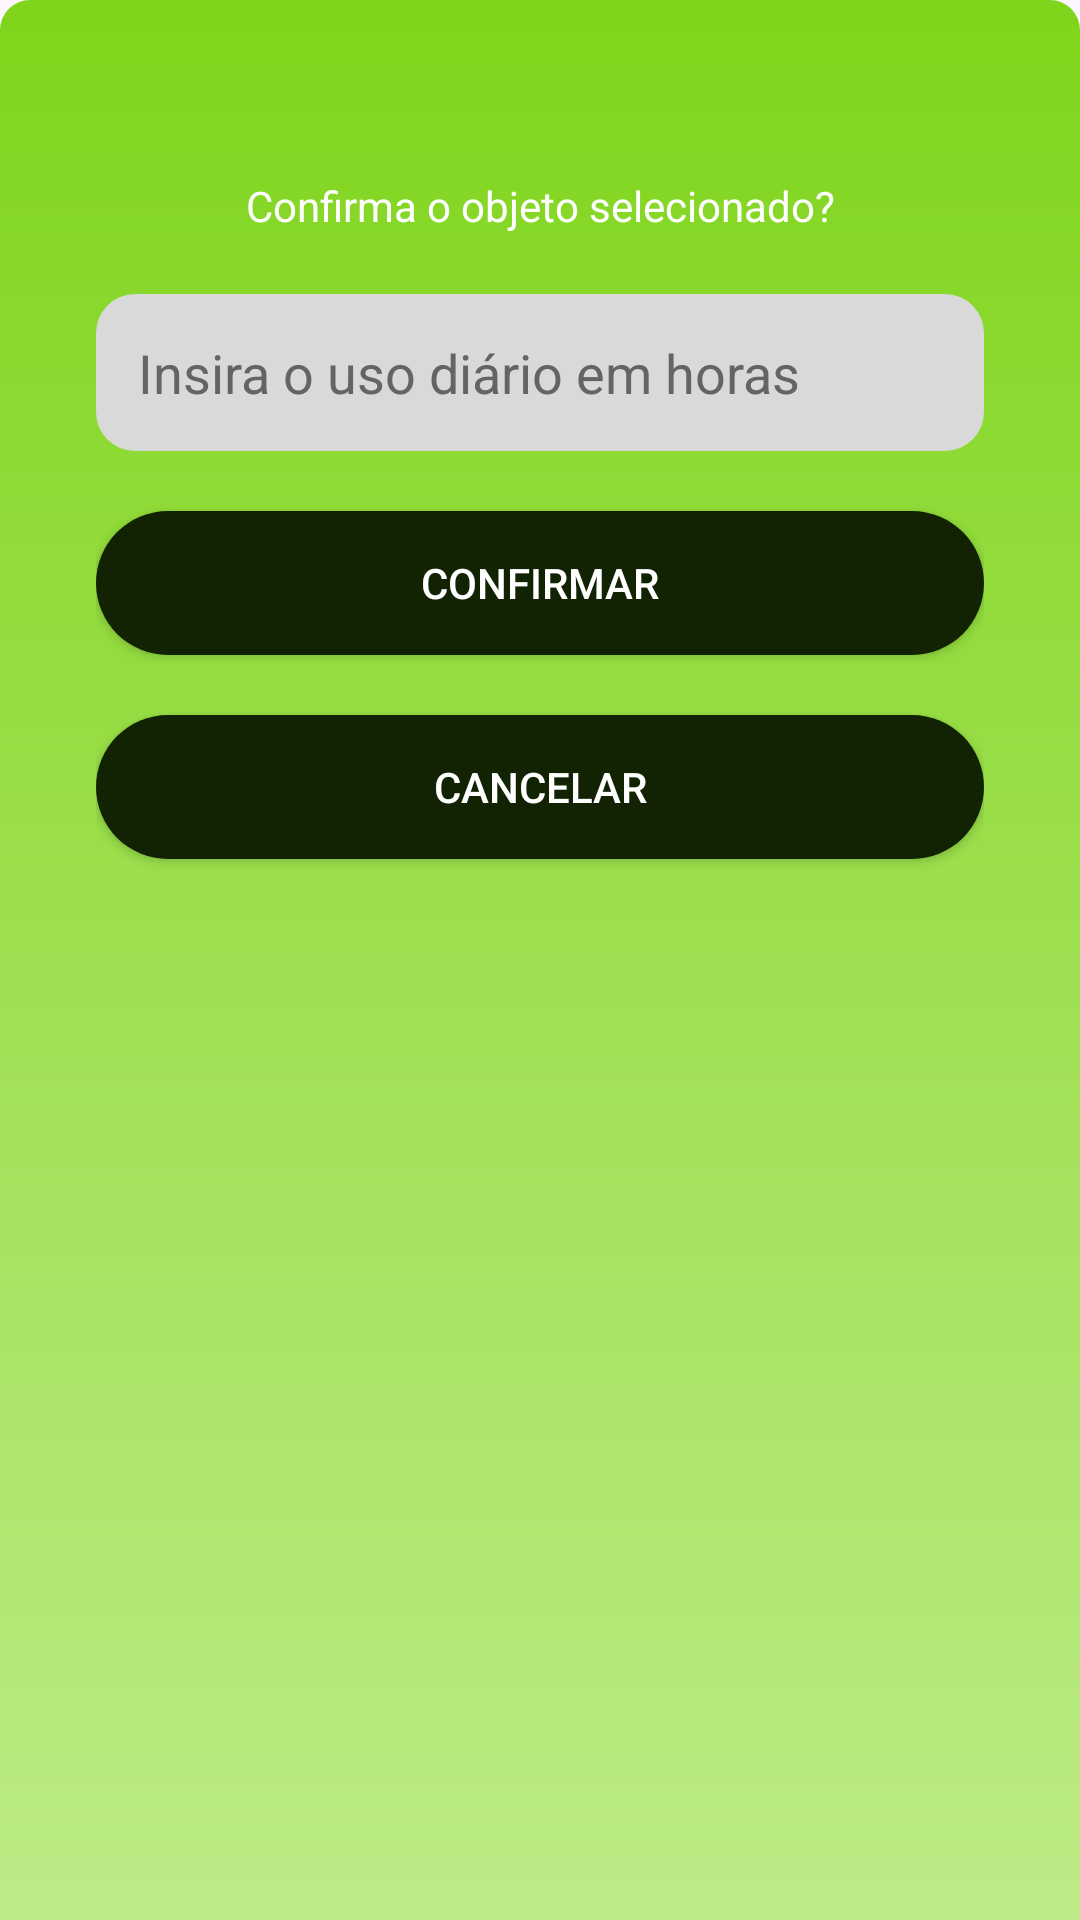

Reconstruct the res/layout file that produces this screen, plus the resources it refers to.
<!-- AndroidManifest.xml: application theme Theme.WindRose -->
<!-- res/layout/custom_bottom_sheet.xml -->
<?xml version="1.0" encoding="utf-8"?>
<LinearLayout xmlns:android="http://schemas.android.com/apk/res/android"
    xmlns:app="http://schemas.android.com/apk/res-auto"
    xmlns:tools="http://schemas.android.com/tools"
    android:orientation="vertical"
    android:layout_width="match_parent"
    android:layout_height="wrap_content"
    android:padding="32dp"
    android:background="@drawable/bg_custom_dialog">



    <TextView
        android:id="@+id/itemName"
        android:layout_width="match_parent"
        android:layout_height="wrap_content"
        android:textAlignment="center"
        tools:text="Geladeira"
        android:textColor="@color/white"
        android:textSize="20sp"
        android:textStyle="bold"
        />

    <TextView
        android:layout_width="match_parent"
        android:layout_height="wrap_content"
        android:textAlignment="center"
        android:text="Confirma o objeto selecionado?"
        android:textColor="@color/white"
        />

    <EditText
        android:id="@+id/diaryUsageEditText"
        android:layout_width="match_parent"
        android:layout_height="wrap_content"
        android:background="@drawable/bg_edit_text"
        android:layout_marginTop="20sp"
        android:hint="Insira o uso diário em horas"
        android:textColorHint="#646464"
        android:textColor="@color/black"
        android:padding="14dp"
        android:inputType="number"
        />


    <Button
        android:id="@+id/confirmButton"
        android:layout_marginTop="20dp"
        android:layout_width="match_parent"
        android:layout_height="wrap_content"
        android:background="@drawable/bg_button"
        app:backgroundTint="@null"
        android:textColor="@color/white"
        android:text="Confirmar"
        />

    <Button
        android:id="@+id/cancelButton"
        android:layout_marginTop="20dp"
        android:layout_width="match_parent"
        android:layout_height="wrap_content"
        android:background="@drawable/bg_button"
        app:backgroundTint="@null"
        android:textColor="@color/white"
        android:text="Cancelar"
        />

</LinearLayout>
<!-- resources referenced by this layout -->
<resources>
  <!-- drawable bg_button (drawable) -->
  <?xml version="1.0" encoding="utf-8"?>
  <selector xmlns:android="http://schemas.android.com/apk/res/android">
      
      <item android:state_enabled="false">
          <shape android:shape="rectangle">
              <solid android:color="#CCCCCC" /> 
              <corners android:radius="100in" />
          </shape>
      </item>
      
      <item>
          <shape android:shape="rectangle">
              <solid android:color="#112302" /> 
              <corners android:radius="100in" />
          </shape>
      </item>
  </selector>
  <!-- drawable bg_custom_dialog (drawable) -->
  <?xml version="1.0" encoding="utf-8"?>
  <shape xmlns:android="http://schemas.android.com/apk/res/android"
      android:shape="rectangle">
  
      <corners android:topLeftRadius="10dp" android:topRightRadius="10dp"/>
  
      <gradient
          android:angle="90"
          android:startColor="#BDEB87"
          android:endColor="#7FD51B"
          />
  
  </shape>
  <!-- drawable bg_edit_text (drawable) -->
  <?xml version="1.0" encoding="utf-8"?>
  <shape xmlns:android="http://schemas.android.com/apk/res/android"
      android:shape="rectangle">
  
      <corners android:radius="13dp"/>
      <solid android:color="#D9D9D9"/>
  
  </shape>
  <style name="Theme.WindRose" parent="Base.Theme.WindRose" />
  <style name="Base.Theme.WindRose" parent="Theme.Material3.DayNight.NoActionBar">
          
          
      </style>
  <!-- not gathered from this repository: default colours our renderer supplied (Android Studio template values) -->
  <color name="black">#FF000000</color>
  <color name="white">#FFFFFFFF</color>
</resources>
